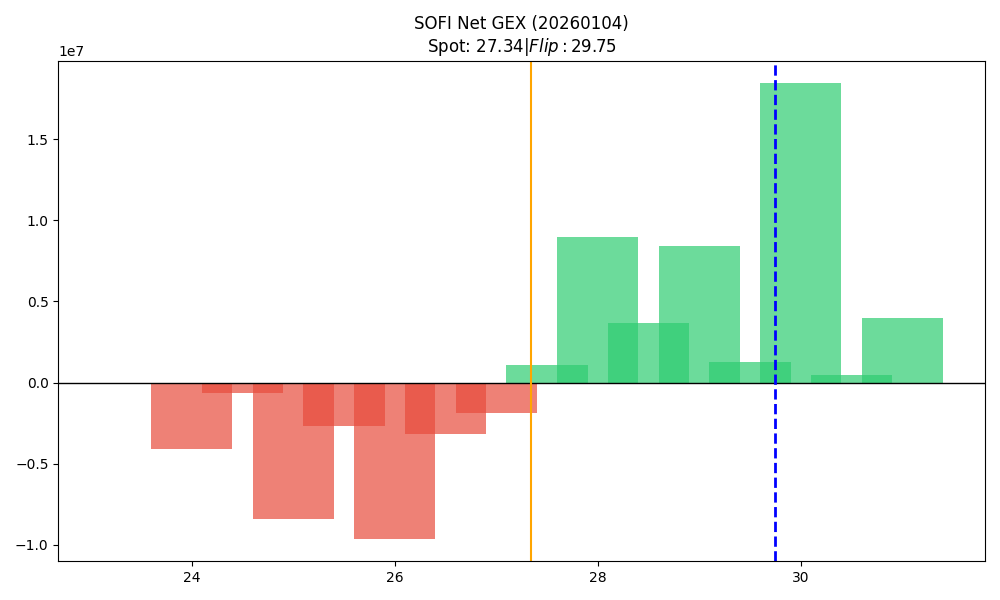

The table this chart was drawn from, first rows:
strike, call_gex, put_gex, net_gex
23.5, 4883, 59661, -54778
24.0, 693755, 4809926, -4116171
24.5, 20647, 674798, -654151
25.0, 11865609, 20247706, -8382097
25.5, 145635, 2808988, -2663353
26.0, 4776563, 14378699, -9602136
26.5, 824192, 3994934, -3170743
27.0, 17230578, 19097263, -1866685
27.5, 2645082, 1546700, 1098382
28.0, 13630207, 4645255, 8984952
28.5, 3986763, 325439, 3661324
29.0, 10324877, 1915282, 8409595
29.5, 1287780, 15425, 1272354
30.0, 20967970, 2527523, 18440447
30.5, 493998, 0.0, 493998
31.0, 4234129, 247815, 3986314
